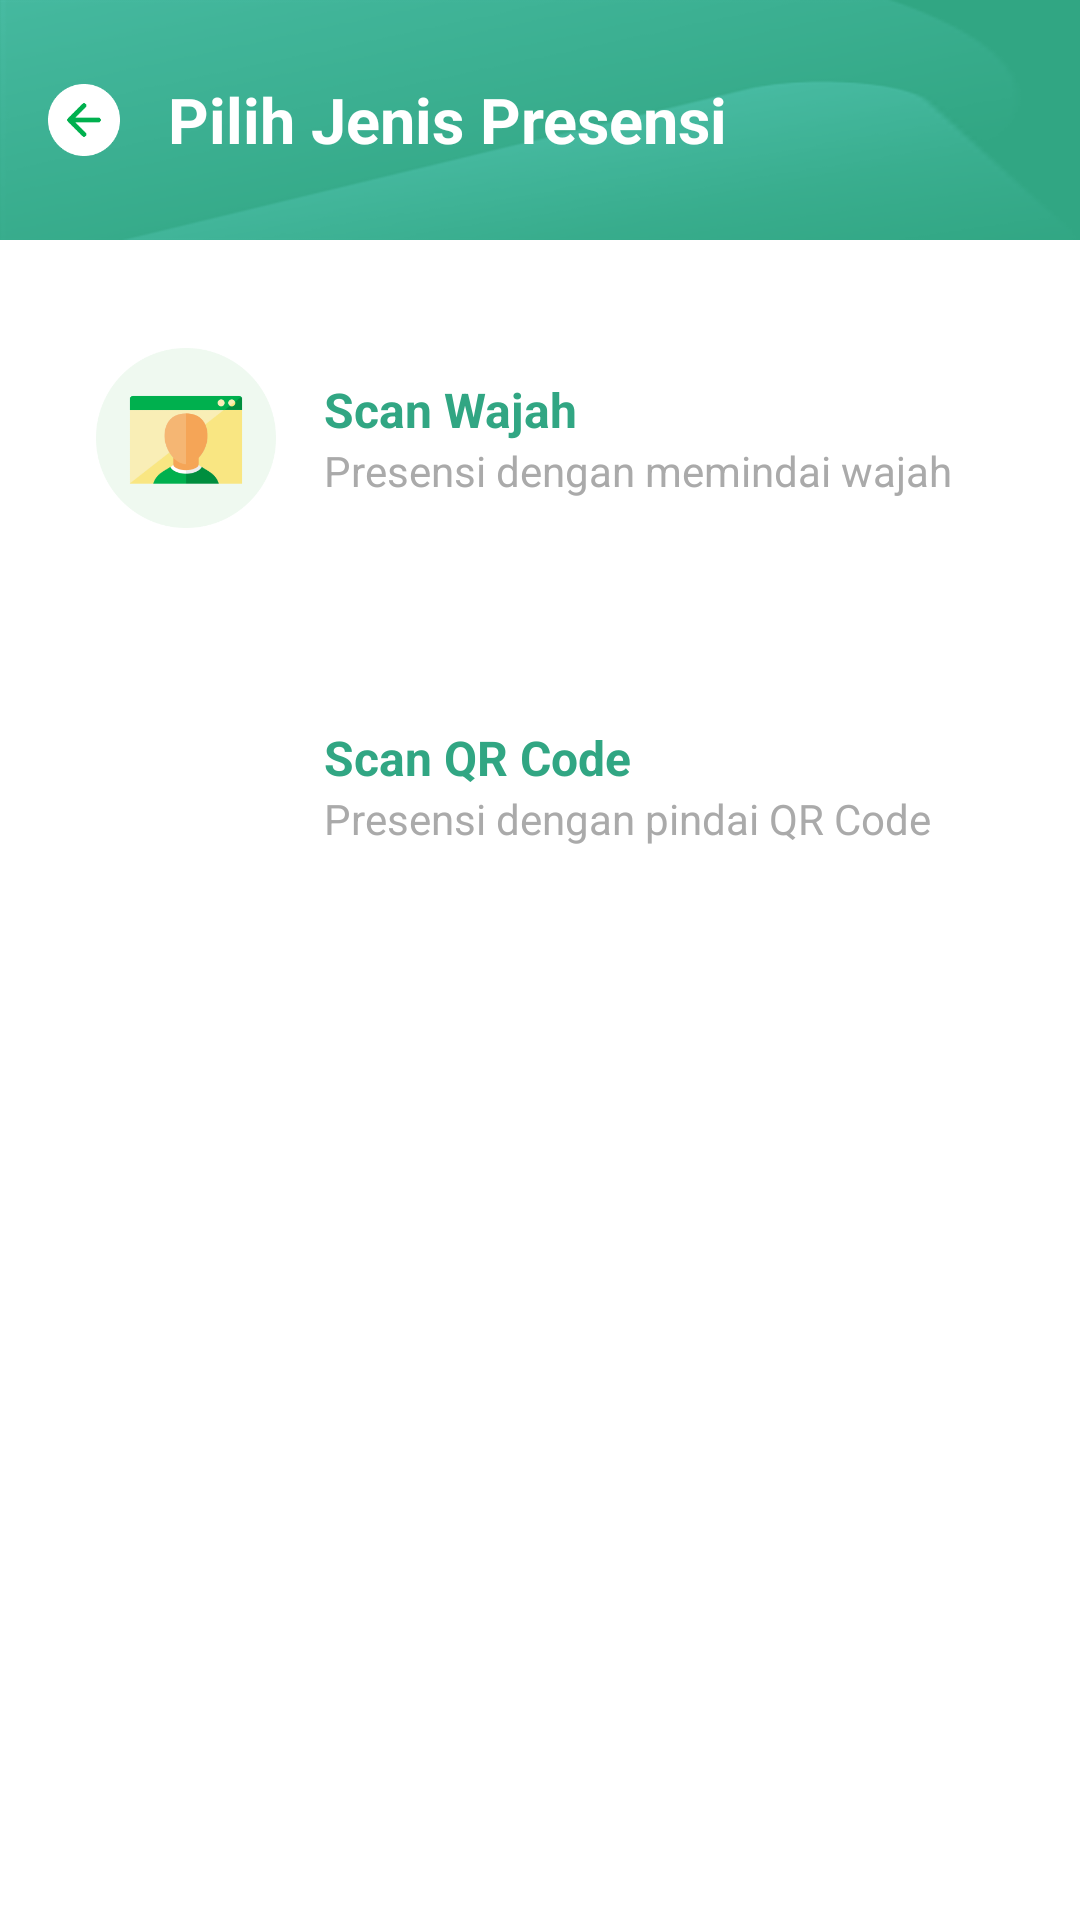

This screen was rendered from an Android layout file. Write that file and the resources it references.
<!-- AndroidManifest.xml: application theme Theme.ViewAbsensi -->
<!-- res/layout/activity_pilih_absensi.xml -->
<?xml version="1.0" encoding="utf-8"?>
<LinearLayout xmlns:android="http://schemas.android.com/apk/res/android"
    xmlns:app="http://schemas.android.com/apk/res-auto"
    xmlns:tools="http://schemas.android.com/tools"
    android:layout_width="match_parent"
    android:layout_height="match_parent"
    android:orientation="vertical"
    tools:context=".Activity.PilihAbsensiActivity">

    <LinearLayout
        android:layout_width="match_parent"
        android:layout_height="80dp"
        android:background="@drawable/main_header2"
        android:gravity="center_vertical|start">
        <ImageView
            android:id="@+id/btn_back"
            android:layout_width="24dp"
            android:layout_height="24dp"
            android:background="@drawable/bt_back"
            android:layout_marginStart="16dp">
        </ImageView>
        <TextView
            android:layout_width="wrap_content"
            android:layout_height="wrap_content"
            android:layout_marginLeft="16dp"
            android:text="Pilih Jenis Presensi"
            android:textStyle="bold"
            android:textSize="21dp"
            android:textColor="@color/white">
        </TextView>
    </LinearLayout>

    <LinearLayout
        android:id="@+id/btn_absen_wajah"
        android:layout_width="match_parent"
        android:layout_height="100dp"
        android:layout_marginHorizontal="16dp"
        android:layout_marginTop="16dp"
        android:background="@drawable/bt_white_round">
        <ImageView
            android:layout_width="60dp"
            android:layout_height="60dp"
            android:layout_gravity="center_vertical"
            android:layout_marginStart="16dp"
            android:background="@drawable/absen_ic_scan">
        </ImageView>
        <LinearLayout
            android:layout_width="wrap_content"
            android:layout_height="wrap_content"
            android:layout_gravity="center_vertical"
            android:layout_marginLeft="16dp"
            android:orientation="vertical">
            <TextView
                android:layout_width="wrap_content"
                android:layout_height="wrap_content"
                android:text="Scan Wajah"
                android:textSize="16sp"
                android:textStyle="bold"
                android:textColor="@color/green_dark">
            </TextView>
            <TextView
                android:layout_width="wrap_content"
                android:layout_height="wrap_content"
                android:text="Presensi dengan memindai wajah"
                android:textColor="#AAA">
            </TextView>
        </LinearLayout>
    </LinearLayout>

    <LinearLayout
        android:id="@+id/btn_qr_code"
        android:layout_width="match_parent"
        android:layout_height="100dp"
        android:layout_marginHorizontal="16dp"
        android:layout_marginTop="16dp"
        android:background="@drawable/bt_white_round">
        <ImageView
            android:layout_width="60dp"
            android:layout_height="60dp"
            android:layout_gravity="center_vertical"
            android:layout_marginStart="16dp"
            android:background="@drawable/absen_ic_qrcode">
        </ImageView>
        <LinearLayout
            android:layout_width="wrap_content"
            android:layout_height="wrap_content"
            android:layout_gravity="center_vertical"
            android:layout_marginLeft="16dp"
            android:orientation="vertical">
            <TextView
                android:layout_width="wrap_content"
                android:layout_height="wrap_content"
                android:text="Scan QR Code"
                android:textSize="16sp"
                android:textStyle="bold"
                android:textColor="@color/green_dark">
            </TextView>
            <TextView
                android:layout_width="wrap_content"
                android:layout_height="wrap_content"
                android:text="Presensi dengan pindai QR Code"
                android:textColor="#AAA">
            </TextView>
        </LinearLayout>
    </LinearLayout>

</LinearLayout>
<!-- resources referenced by this layout -->
<resources>
  <color name="green_dark">#31A683</color>
  <color name="white">#FFFFFFFF</color>
  <!-- drawable absen_ic_scan: png bitmap (drawable, 11012 bytes) -->
  <!-- drawable bt_back: png bitmap (drawable, 1958 bytes) -->
  <!-- drawable main_header2: png bitmap (drawable, 30625 bytes) -->
  <style name="Theme.ViewAbsensi" parent="Theme.MaterialComponents.Light.NoActionBar">
          
          <item name="colorPrimary">@color/green_primary</item>
          <item name="colorPrimaryVariant">@color/green_dark</item>
          <item name="colorOnPrimary">@color/white</item>
          
          <item name="colorSecondary">@color/green_secondary</item>
          <item name="colorOnSecondary">@color/black</item>
          
          <item name="android:statusBarColor" tools:targetApi="l">?attr/colorPrimaryVariant</item>
          
      </style>
  <color name="green_primary">#19AA5B</color>
  <color name="green_secondary">#009688</color>
  <color name="black">#FF000000</color>
</resources>
